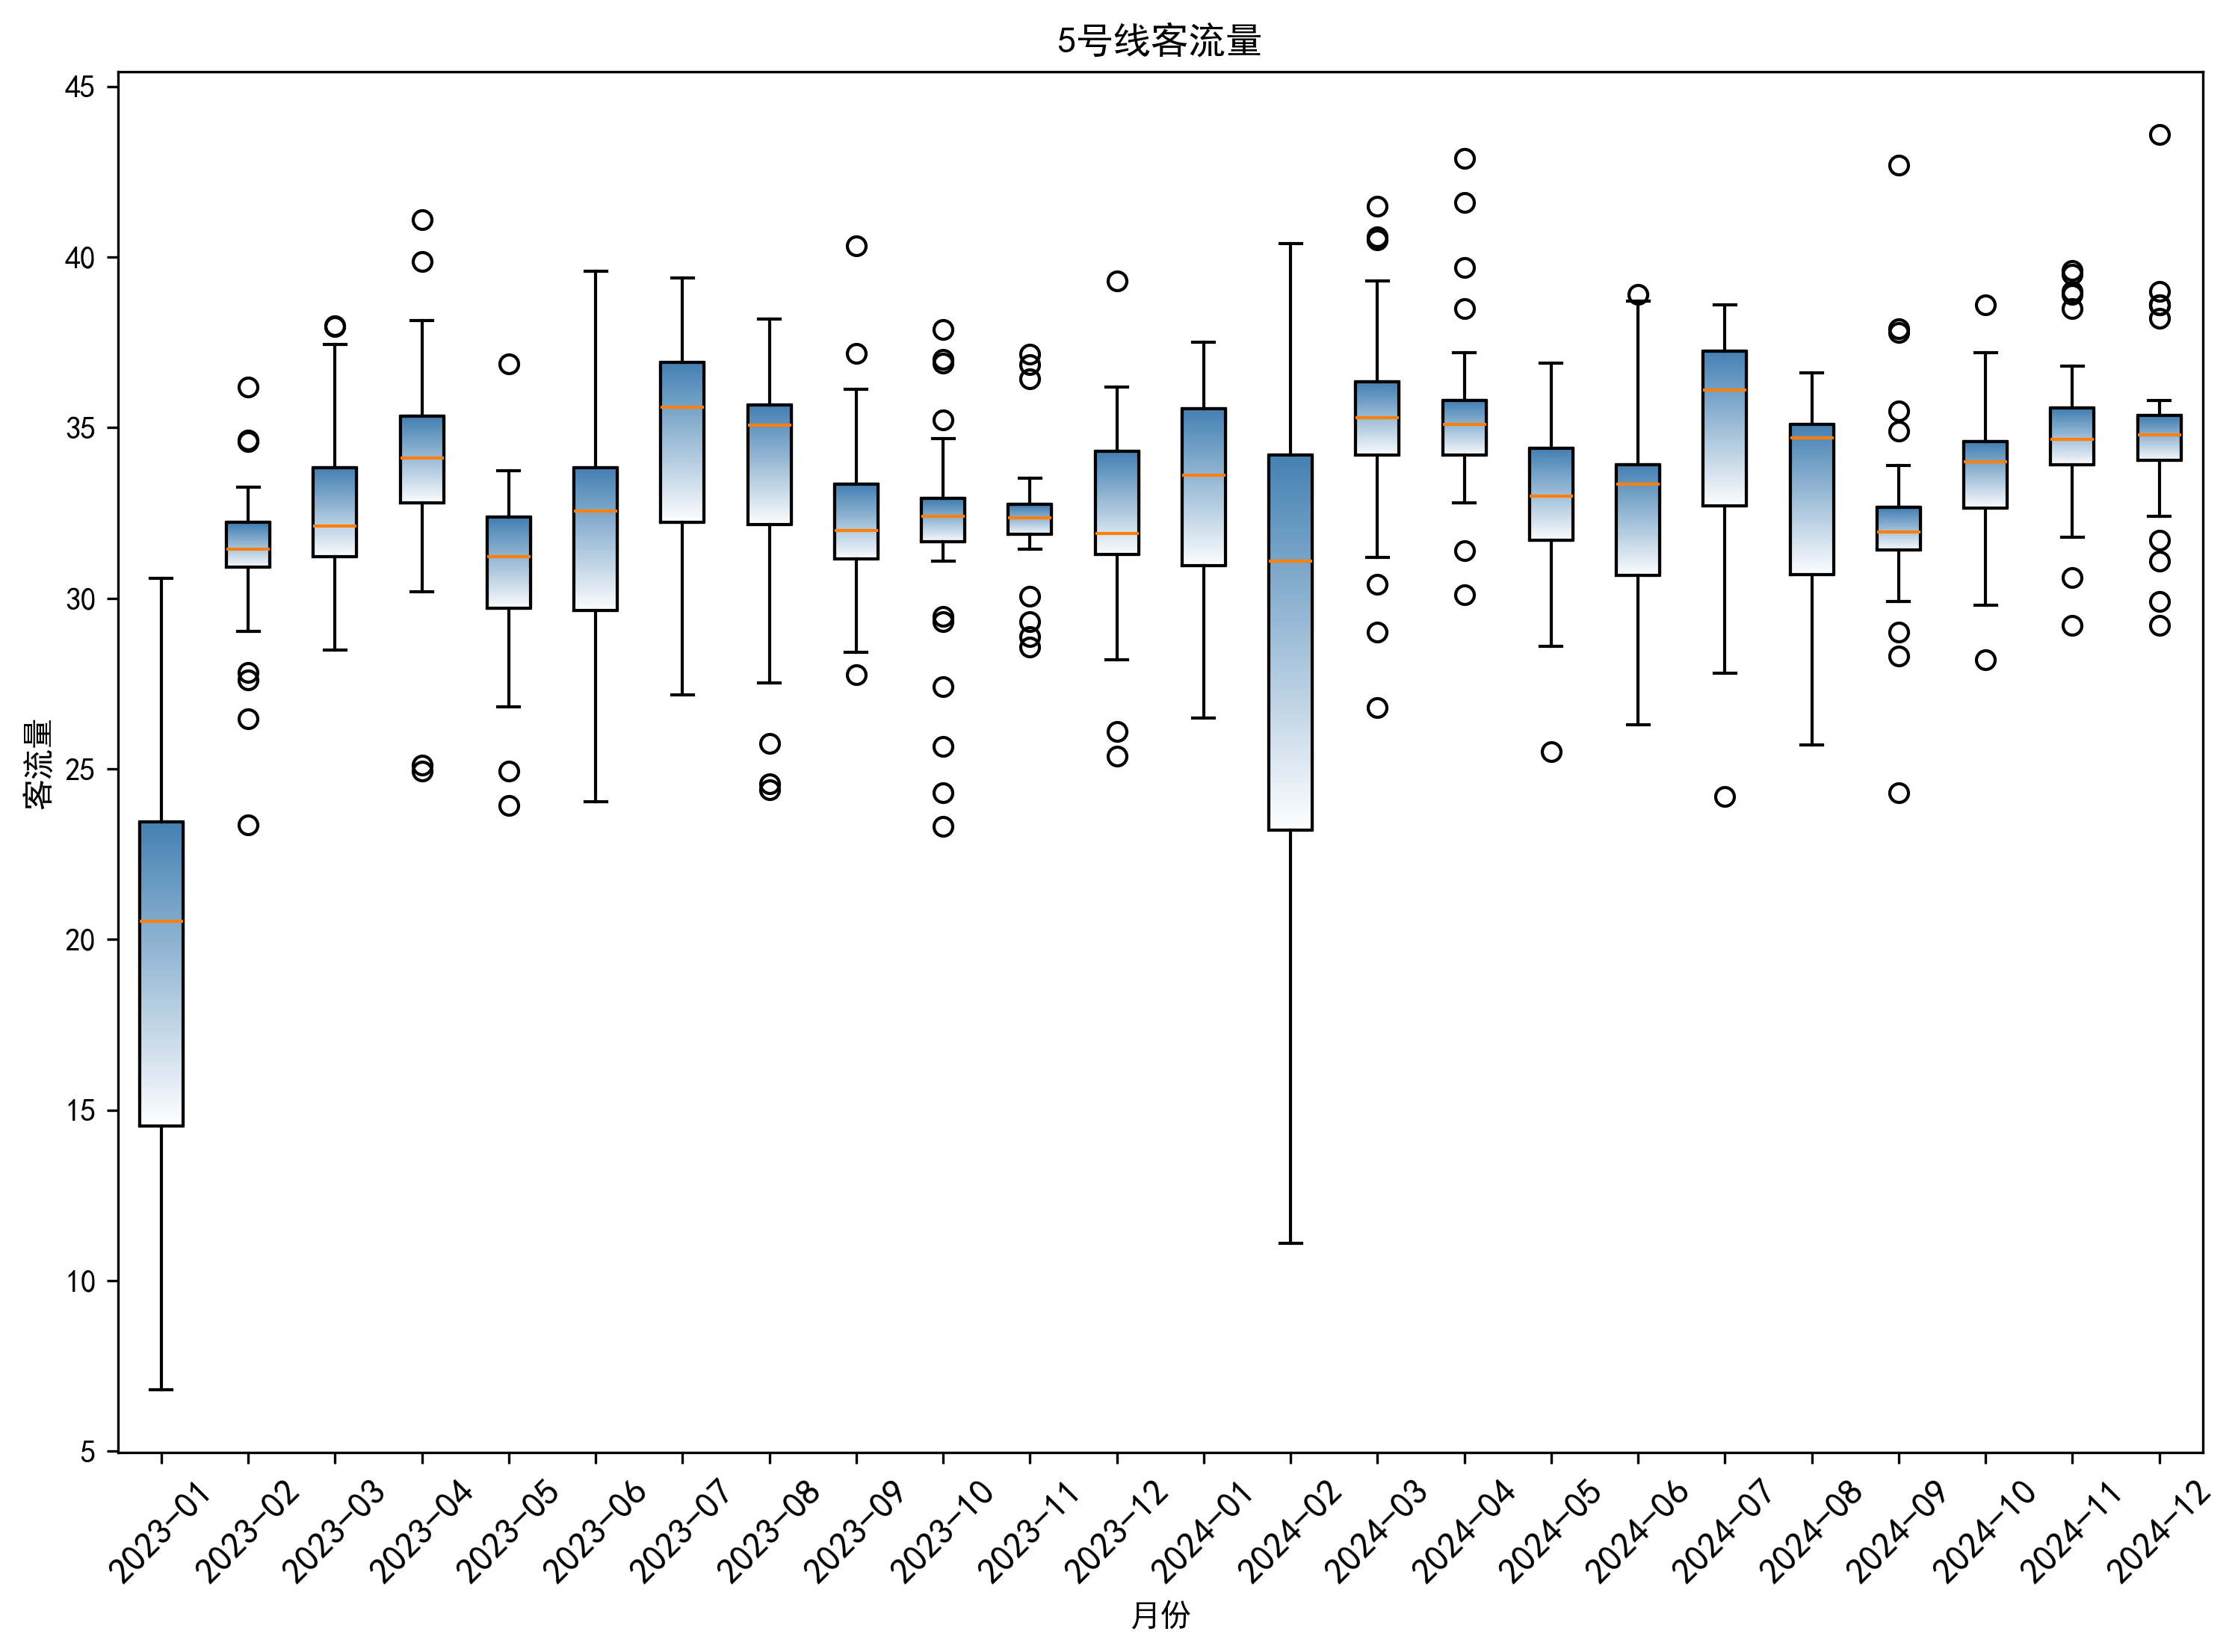

This chart was generated by the following Python code:
import pandas as pd
import numpy as np
import matplotlib.pyplot as plt
from matplotlib.patches import PathPatch
from matplotlib.path import Path
from matplotlib.colors import LinearSegmentedColormap
from matplotlib.pylab import mpl

# 设置中文字体支持
plt.rcParams['font.sans-serif'] = ['SimHei']
plt.rcParams['axes.unicode_minus'] = False

# 读取Excel数据
data = pd.read_excel('地铁1-6号线路23-24统计.xlsx', sheet_name='Sheet6')

# 假设数据中有两列：'日期' 和 '西安地铁客运量（万人次）'
# 如果列名不同，请根据实际情况调整
date_column = '日期'  # 假设日期列名为 '年份'
value_column = '五号线'  # 假设值列名为 '西安地铁客运量（万人次）'

# 将日期列转换为日期类型
data[date_column] = pd.to_datetime(data[date_column], format='%Y.%m.%d')

# 提取月份和年份
data['月份'] = data[date_column].dt.month
data['年份'] = data[date_column].dt.year
data['年月'] = data['年份'].astype(str) + "-" + data['月份'].apply(lambda x: f"{x:02d}")

# 按月份分组
monthly_data = {}
for month in data['年月'].unique():
    monthly_data[month] = pd.to_numeric(data[data['年月'] == month][value_column], errors='coerce').dropna().tolist()

# 如果某个月份没有有效数据，则跳过
valid_months = [month for month, values in monthly_data.items() if values]

# 绘制箱线图
plt.figure(figsize=(12, 8))

# 创建一个自定义的箱线图
boxplot = plt.boxplot([monthly_data[month] for month in valid_months], labels=valid_months)

# 定义渐变色
cmap = LinearSegmentedColormap.from_list('blue_gradient', ['#FFFFFF', '#4682B4'])  # 从白色到钢蓝色的渐变

# 为每个箱体添加渐变填充
for i, (patch, month_data) in enumerate(zip(boxplot['boxes'], [monthly_data[month] for month in valid_months])):
    # 获取箱体的边界点
    box = patch.get_path().vertices
    box = box[(box[:, 0] != 0) & (box[:, 1] != 0)]  # 过滤掉无效点

    # 创建渐变填充
    gradient = np.linspace(0, 1, 256).reshape(256, 1)
    colors = cmap(gradient)

    # 创建自定义路径
    path = Path([
        (box[0, 0], box[0, 1]),
        (box[1, 0], box[1, 1]),
        (box[2, 0], box[2, 1]),
        (box[3, 0], box[3, 1]),
        (box[0, 0], box[0, 1])
    ])

    # 创建渐变填充的Patch
    patch = PathPatch(path, facecolor='none', edgecolor='black')
    plt.gca().add_patch(patch)

    # 绘制渐变填充
    for j in range(len(colors)):
        plt.fill_between(
            [box[0, 0], box[1, 0]],
            [box[0, 1] + j * (box[2, 1] - box[0, 1]) / len(colors), box[0, 1] + j * (box[2, 1] - box[0, 1]) / len(colors)],
            [box[0, 1] + (j + 1) * (box[2, 1] - box[0, 1]) / len(colors), box[0, 1] + (j + 1) * (box[2, 1] - box[0, 1]) / len(colors)],
            color=colors[j],
            alpha=0.8
        )

# 设置标题和标签
plt.xticks(rotation=45, fontsize=12)
plt.title('5号线客流量')
plt.xlabel('月份')
plt.ylabel('客流量')

plt.savefig("23-24-5&&T.png", dpi=300, bbox_inches='tight')
# 显示图形
plt.show()

# 输出各个月份的统计信息
for month in valid_months:
    column_data = monthly_data[month]
    Q1 = np.percentile(column_data, 25)
    Q3 = np.percentile(column_data, 75)
    IQR = Q3 - Q1
    lower_bound = Q1 - 1.5 * IQR
    upper_bound = Q3 + 1.5 * IQR
    outliers = [x for x in column_data if x < lower_bound or x > upper_bound]

    print(f"月份 {month} 的统计信息:")
    print(f"第一四分位数 (Q1): {Q1}")
    print(f"第三四分位数 (Q3): {Q3}")
    print(f"四分位距 (IQR): {IQR}")
    print(f"异常值: {outliers}\n")
